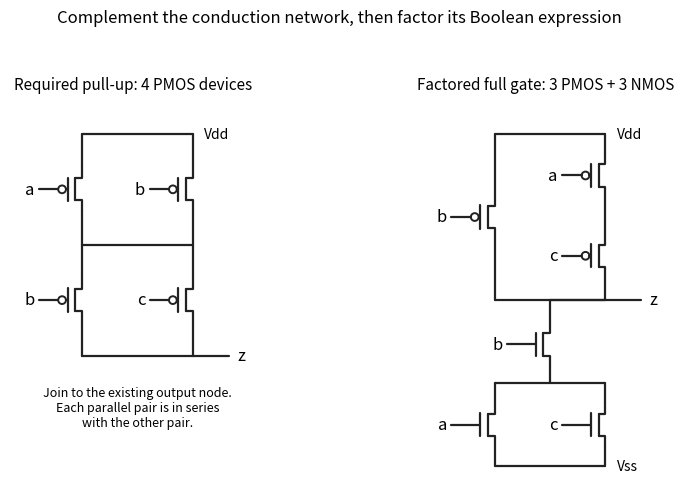

Write Python code to recreate this figure. (Note: this script raises an exception after producing the figure.)
"""Original answer schematics; Python 3.14.4 / Matplotlib 3.10.7, root pyproject.
Writes same-basename opaque PNG in CWD; no source figure or external image input.
"""
from pathlib import Path
import matplotlib
matplotlib.use('Agg')
import matplotlib.pyplot as plt
from matplotlib.patches import Circle


def wire(ax, points):
    ax.plot(*zip(*points), color='#222222', linewidth=1.6, solid_capstyle='round')


def mos(ax, x, y, gate, pmos=False):
    wire(ax, [(x,y+.4),(x,y+.2),(x-.12,y+.2)])
    wire(ax, [(x-.12,y-.2),(x,y-.2),(x,y-.4)])
    wire(ax, [(x-.12,y-.2),(x-.12,y+.2)])
    wire(ax, [(x-.26,y-.21),(x-.26,y+.21)])
    if pmos:
        wire(ax, [(x-.78,y),(x-.43,y)])
        ax.add_patch(Circle((x-.36,y),.07,edgecolor='#222222',facecolor='white',linewidth=1.4))
        wire(ax, [(x-.29,y),(x-.26,y)])
    else:
        wire(ax, [(x-.78,y),(x-.26,y)])
    ax.text(x-.86,y,gate,ha='right',va='center',fontsize=12)


def branch(ax,x,top,bottom,devices,pmos):
    end=top
    for y,g in devices:
        wire(ax,[(x,end),(x,y+.4)])
        mos(ax,x,y,g,pmos)
        end=y-.4
    wire(ax,[(x,end),(x,bottom)])


def main():
    fig,(left,right)=plt.subplots(1,2,figsize=(9.2,5.1),dpi=100)
    fig.patch.set_facecolor('white')
    for ax in [left,right]:
        ax.set_aspect('equal');ax.axis('off');ax.set_xlim(-.3,4.15);ax.set_ylim(-1.3,5.85)
    left.set_title('Required pull-up: 4 PMOS devices',fontsize=11)
    for y in [5.2,3.2,1.2]:wire(left,[(1,y),(3,y)])
    for x,g1,g2 in [(1,'a','b'),(3,'b','c')]:
        branch(left,x,5.2,3.2,[(4.2,g1)],True)
        branch(left,x,3.2,1.2,[(2.2,g2)],True)
    left.text(3.2,5.2,'Vdd',va='center',fontsize=10)
    wire(left,[(3,1.2),(3.65,1.2)]);left.text(3.8,1.2,'z',va='center',fontsize=12)
    left.text(2,.25,'Join to the existing output node.\nEach parallel pair is in series\nwith the other pair.',ha='center',va='center',fontsize=9)
    right.set_title('Factored full gate: 3 PMOS + 3 NMOS',fontsize=11)
    for y in [5.2,2.2]:wire(right,[(1,y),(3,y)])
    branch(right,1,5.2,2.2,[(3.7,'b')],True)
    branch(right,3,5.2,2.2,[(4.45,'a'),(3.0,'c')],True)
    right.text(3.2,5.2,'Vdd',va='center',fontsize=10)
    wire(right,[(2,2.2),(3.65,2.2)]);right.text(3.8,2.2,'z',va='center',fontsize=12)
    branch(right,2,2.2,.7,[(1.4,'b')],False)
    for y in [.7,-.8]:wire(right,[(1,y),(3,y)])
    for x,g in [(1,'a'),(3,'c')]:branch(right,x,.7,-.8,[(-.05,g)],False)
    right.text(3.2,-.8,'Vss',va='center',fontsize=10)
    fig.suptitle('Complement the conduction network, then factor its Boolean expression',fontsize=12)
    fig.tight_layout(rect=(0,0,1,.94))
    fig.savefig(Path.cwd()/(Path(__file__).stem+'.png'),facecolor='white',transparent=False,
                metadata={'Software':'Matplotlib; original Oxford 2022 resit answer schematic'})
    plt.close(fig)


if __name__=='__main__':main()
